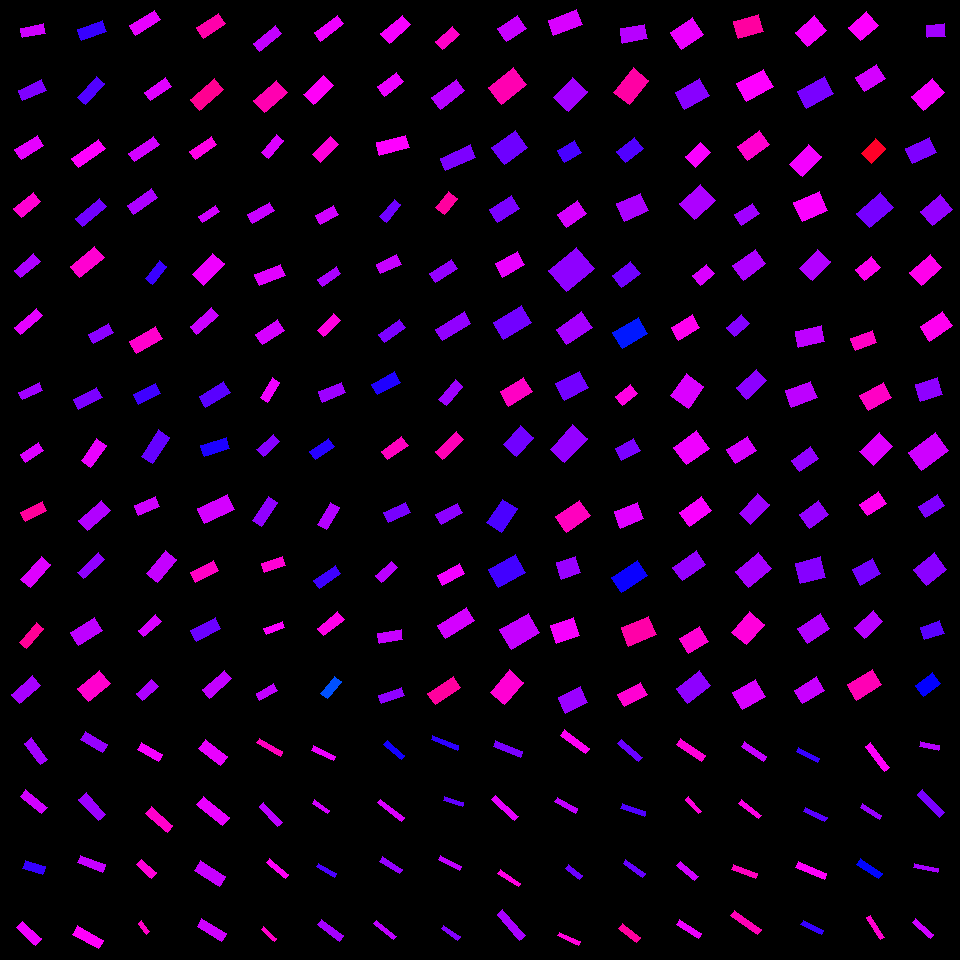

Values plotted in this chart, from the file beside it:
, angleRotated, color, length, logWidthLengthRatio, x, y, centerX, centerY, width, lengthRotatedProjectX, widthRotatedProjectX, lengthRotatedProjectY, widthRotatedProjectY, vertexRightBottom, vertexRightTop, vertexLeftBottom, vertexLeftTop
0, 2.931, 0.8021, 22.55, -0.874, 33.01, 30.91, 30, 30, 9.411, -22.06, 1.966, 4.711, -9.204, (22, 37), (20, 28), (45, 33), (43, 23)
1, 2.719, 0.7499, 25.56, -0.7808, 32.18, 90.26, 30, 90, 11.71, -23.32, 4.797, 10.47, -10.68, (22, 100), (18, 90), (46, 90), (41, 79)
2, 2.595, 0.8175, 26.52, -0.7608, 29.21, 147.4, 30, 150, 12.39, -22.65, 6.445, 13.79, -10.59, (21, 159), (14, 149), (43, 145), (37, 135)
3, 2.431, 0.8622, 25.41, -0.7613, 27.39, 204.8, 30, 210, 11.87, -19.26, 7.739, 16.57, -8.996, (21, 217), (13, 208), (40, 201), (33, 192)
4, 2.423, 0.7804, 25.59, -0.9765, 27.45, 265.9, 30, 270, 9.638, -19.26, 6.346, 16.85, -7.255, (20, 277), (14, 270), (40, 261), (33, 253)
5, 2.442, 0.8166, 28.82, -1.136, 28.53, 321.4, 30, 330, 9.252, -22.04, 5.96, 18.56, -7.076, (20, 334), (14, 327), (42, 315), (36, 308)
6, 2.714, 0.7715, 22.64, -0.9748, 30.78, 391.4, 30, 390, 8.54, -20.6, 3.541, 9.385, -7.771, (22, 399), (18, 392), (42, 390), (39, 382)
7, 2.558, 0.8107, 22.09, -0.8654, 31.96, 452.6, 30, 450, 9.299, -18.44, 5.121, 12.17, -7.762, (25, 462), (20, 454), (43, 450), (38, 442)
8, 2.691, 0.8981, 23.86, -0.8861, 33.65, 511.6, 30, 510, 9.837, -21.47, 4.288, 10.4, -8.853, (25, 521), (20, 512), (46, 510), (42, 501)
9, 2.304, 0.8121, 30.76, -0.9022, 35.78, 571.8, 30, 570, 12.48, -20.58, 9.276, 22.87, -8.349, (30, 587), (20, 579), (50, 564), (41, 556)
10, 2.278, 0.9025, 26.09, -1.131, 31.54, 635.6, 30, 630, 8.422, -16.95, 6.403, 19.83, -5.471, (26, 648), (19, 642), (43, 628), (36, 622)
11, 2.421, 0.776, 28.19, -0.8311, 26.03, 689.9, 30, 690, 12.28, -21.18, 8.102, 18.6, -9.227, (19, 703), (11, 694), (40, 685), (32, 675)
12, 2.783, 0.7027, 26.27, -0.8402, 91.76, 30.52, 90, 30, 11.34, -24.6, 3.983, 9.229, -10.62, (81, 40), (77, 29), (106, 31), (102, 20)
13, 2.318, 0.7198, 28.35, -0.9293, 90.75, 90.46, 90, 90, 11.19, -19.26, 8.212, 20.8, -7.604, (85, 104), (77, 97), (104, 83), (96, 76)
14, 2.515, 0.8335, 32.64, -1.051, 88.49, 153.7, 90, 150, 11.41, -26.43, 6.69, 19.14, -9.238, (78, 167), (71, 158), (105, 148), (98, 139)
15, 2.44, 0.7406, 31.47, -1.105, 90.78, 212.2, 90, 210, 10.42, -24.03, 6.729, 20.32, -7.961, (82, 226), (75, 218), (106, 206), (99, 198)
16, 2.448, 0.8629, 32.12, -0.7748, 87.17, 262, 90, 270, 14.8, -24.69, 9.466, 20.54, -11.38, (79, 277), (70, 266), (104, 257), (94, 246)
17, 2.632, 0.7571, 23.58, -0.8598, 100.9, 333.4, 90, 330, 9.979, -20.59, 4.865, 11.49, -8.713, (93, 343), (88, 334), (113, 332), (108, 323)
18, 2.664, 0.7476, 26.34, -0.8109, 87.99, 398.4, 90, 390, 11.71, -23.39, 5.385, 12.12, -10.4, (78, 409), (73, 399), (102, 397), (96, 387)
19, 2.181, 0.8199, 26.57, -0.8309, 93.74, 453, 90, 450, 11.58, -15.23, 9.485, 21.77, -6.636, (90, 467), (81, 460), (106, 445), (96, 438)
20, 2.422, 0.7829, 30.03, -0.7777, 94.57, 515.4, 90, 510, 13.8, -22.59, 9.092, 19.79, -10.38, (87, 530), (78, 520), (110, 510), (101, 500)
21, 2.394, 0.7606, 28.55, -1.181, 91.2, 565.9, 90, 570, 8.761, -20.93, 5.958, 19.42, -6.423, (83, 578), (77, 572), (104, 559), (98, 552)
22, 2.584, 0.7902, 28.5, -0.6728, 86.43, 631.5, 90, 630, 14.54, -24.18, 7.692, 15.07, -12.34, (78, 645), (70, 632), (102, 630), (94, 617)
23, 2.452, 0.8657, 28.99, -0.549, 93.98, 685.8, 90, 690, 16.74, -22.37, 10.65, 18.44, -12.92, (88, 701), (77, 688), (110, 683), (99, 670)
24, 2.566, 0.8188, 29.12, -0.959, 145.1, 22.66, 150, 30, 11.16, -24.42, 6.081, 15.86, -9.362, (135, 35), (129, 25), (160, 19), (154, 10)
25, 2.551, 0.8134, 25.54, -0.8809, 157.7, 89.46, 150, 90, 10.58, -21.21, 5.892, 14.22, -8.791, (150, 100), (144, 92), (171, 86), (165, 77)
26, 2.538, 0.8048, 29.99, -1.076, 144, 149.1, 150, 150, 10.23, -24.69, 5.809, 17.03, -8.421, (134, 161), (128, 153), (159, 144), (153, 136)
27, 2.532, 0.7794, 29.13, -0.9711, 142.5, 201.7, 150, 210, 11.03, -23.89, 6.312, 16.67, -9.047, (133, 214), (127, 205), (157, 197), (151, 188)
28, 2.233, 0.7051, 22.51, -0.8759, 155.9, 272.3, 150, 270, 9.376, -13.85, 7.392, 17.75, -5.767, (152, 284), (145, 278), (166, 266), (159, 260)
29, 2.626, 0.8666, 30.56, -0.7934, 145.9, 340.4, 150, 330, 13.82, -26.58, 6.817, 15.07, -12.02, (136, 353), (129, 341), (162, 338), (155, 326)
30, 2.679, 0.7079, 24.89, -0.791, 147.1, 394.2, 150, 390, 11.29, -22.27, 5.041, 11.12, -10.1, (138, 404), (133, 394), (160, 393), (155, 383)
31, 2.158, 0.7321, 31.61, -0.8671, 155.5, 446.5, 150, 450, 13.28, -17.51, 11.06, 26.32, -7.356, (152, 463), (141, 456), (169, 437), (158, 429)
32, 2.732, 0.802, 22.48, -0.775, 147.2, 506.1, 150, 510, 10.36, -20.62, 4.125, 8.953, -9.5, (138, 515), (134, 505), (159, 506), (155, 496)
33, 2.269, 0.7952, 30.33, -0.7415, 161.7, 566.5, 150, 570, 14.45, -19.5, 11.07, 23.23, -9.291, (157, 582), (146, 573), (176, 559), (165, 550)
34, 2.419, 0.8078, 23.17, -1.003, 149.8, 625.8, 150, 630, 8.501, -17.37, 5.623, 15.32, -6.376, (143, 636), (138, 630), (161, 621), (155, 614)
35, 2.412, 0.7801, 21.03, -0.756, 147.2, 690, 150, 690, 9.873, -15.68, 6.578, 14.01, -7.362, (142, 700), (136, 693), (158, 686), (151, 679)
36, 2.556, 0.8885, 26.18, -0.7484, 210.9, 25.83, 210, 30, 12.38, -21.81, 6.849, 14.48, -10.32, (203, 38), (196, 27), (225, 23), (218, 13)
37, 2.411, 0.9053, 31.86, -0.8254, 207.2, 94.48, 210, 90, 13.96, -23.73, 9.312, 21.26, -10.39, (199, 110), (190, 99), (223, 89), (214, 78)
38, 2.527, 0.8499, 25.99, -0.9797, 203.4, 148.1, 210, 150, 9.757, -21.23, 5.627, 14.99, -7.971, (195, 159), (189, 151), (216, 144), (211, 136)
39, 2.576, 0.804, 20.27, -0.9753, 209.3, 213.9, 210, 210, 7.644, -17.12, 4.094, 10.86, -6.455, (202, 222), (198, 216), (219, 211), (215, 205)
40, 2.324, 0.823, 29.85, -0.6527, 208.2, 269.4, 210, 270, 15.54, -20.41, 11.34, 21.78, -10.63, (203, 285), (192, 274), (224, 263), (212, 253)
41, 2.435, 0.7994, 28.3, -0.9682, 204.3, 320.9, 210, 330, 10.75, -21.53, 6.976, 18.37, -8.178, (196, 334), (190, 326), (218, 315), (211, 307)
42, 2.593, 0.7253, 29, -0.8585, 214.7, 394.5, 210, 390, 12.29, -24.74, 6.408, 15.12, -10.49, (205, 407), (199, 396), (230, 392), (223, 381)
43, 2.837, 0.6852, 26.55, -0.7918, 215.3, 447.1, 210, 450, 12.03, -25.32, 3.608, 7.964, -11.47, (204, 456), (200, 445), (229, 448), (226, 437)
44, 2.701, 0.8053, 32.72, -0.6786, 216.1, 508.9, 210, 510, 16.6, -29.6, 7.073, 13.94, -15.02, (204, 523), (197, 508), (234, 509), (227, 494)
45, 2.671, 0.8713, 26.54, -0.8546, 204.5, 571.9, 210, 570, 11.29, -23.66, 5.115, 12.02, -10.07, (195, 582), (190, 572), (218, 570), (213, 560)
46, 2.665, 0.7369, 27.68, -0.8288, 205.6, 629.3, 210, 630, 12.08, -24.59, 5.546, 12.7, -10.74, (196, 641), (190, 630), (220, 628), (215, 617)
47, 2.408, 0.7939, 29.48, -0.9657, 217.1, 684.1, 210, 690, 11.22, -21.89, 7.518, 19.75, -8.335, (209, 698), (202, 689), (231, 678), (224, 670)
48, 2.481, 0.7941, 27.98, -1.008, 267.6, 38.5, 270, 30, 10.21, -22.1, 6.266, 17.17, -8.065, (259, 51), (253, 43), (281, 33), (275, 25)
49, 2.417, 0.8848, 30.92, -0.6503, 270.6, 96.54, 270, 90, 16.14, -23.16, 10.69, 20.49, -12.09, (264, 112), (253, 100), (287, 92), (276, 80)
50, 2.252, 0.8111, 23.36, -0.9178, 272.6, 146.5, 270, 150, 9.33, -14.72, 7.245, 18.14, -5.879, (268, 158), (261, 152), (283, 140), (276, 134)
51, 2.627, 0.7985, 24.61, -0.8811, 260.9, 212.5, 270, 210, 10.2, -21.43, 5.014, 12.1, -8.878, (252, 223), (247, 214), (274, 210), (269, 202)
52, 2.771, 0.8139, 27.72, -0.8131, 270, 275, 270, 270, 12.29, -25.83, 4.453, 10.04, -11.46, (259, 285), (254, 274), (285, 275), (280, 264)
53, 2.555, 0.807, 26.43, -0.7615, 270, 332.2, 270, 330, 12.34, -22.01, 6.831, 14.63, -10.28, (262, 344), (255, 334), (284, 330), (277, 319)
54, 2.119, 0.8244, 23.24, -0.9641, 270.1, 390.1, 270, 390, 8.861, -12.12, 7.561, 19.83, -4.62, (267, 402), (260, 397), (279, 382), (272, 377)
55, 2.383, 0.755, 22.81, -0.8878, 268.3, 445.5, 270, 450, 9.389, -16.56, 6.457, 15.69, -6.816, (263, 456), (256, 449), (279, 441), (273, 434)
56, 2.161, 0.7619, 29.12, -0.9879, 265.1, 511.9, 270, 510, 10.84, -16.2, 9.007, 24.19, -6.034, (261, 526), (252, 520), (277, 502), (268, 496)
57, 2.829, 0.8615, 21.77, -0.7984, 273.4, 564.5, 270, 570, 9.799, -20.72, 3.014, 6.698, -9.324, (264, 572), (261, 563), (285, 565), (282, 556)
58, 2.774, 0.8325, 19.72, -1.091, 274.1, 628.2, 270, 630, 6.625, -18.4, 2.381, 7.086, -6.182, (266, 634), (263, 628), (284, 627), (282, 621)
59, 2.654, 0.7939, 20.2, -0.945, 266.8, 692.1, 270, 690, 7.852, -17.85, 3.679, 9.466, -6.936, (259, 700), (256, 693), (277, 690), (273, 683)
... 196 more rows
